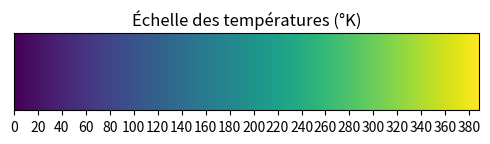

Write the Python code that produced this figure.
import matplotlib.pyplot as plt
import numpy as np

def generate_temperature_scale(min_temp=0, max_temp=388):
    temperatures = np.linspace(min_temp, max_temp, 100)
    fig, ax = plt.subplots(figsize=(6, 1))
    gradient = np.linspace(0, 1, 256)
    gradient = np.vstack((gradient, gradient))

    ax.imshow(gradient, aspect='auto', cmap='viridis', extent=[min_temp, max_temp, 0, 1])
    ax.set_xticks(np.arange(min_temp, max_temp + 1, 20))
    ax.set_yticks([])

    ax.set_title('Échelle des températures (°K)')
    plt.show()

generate_temperature_scale()
